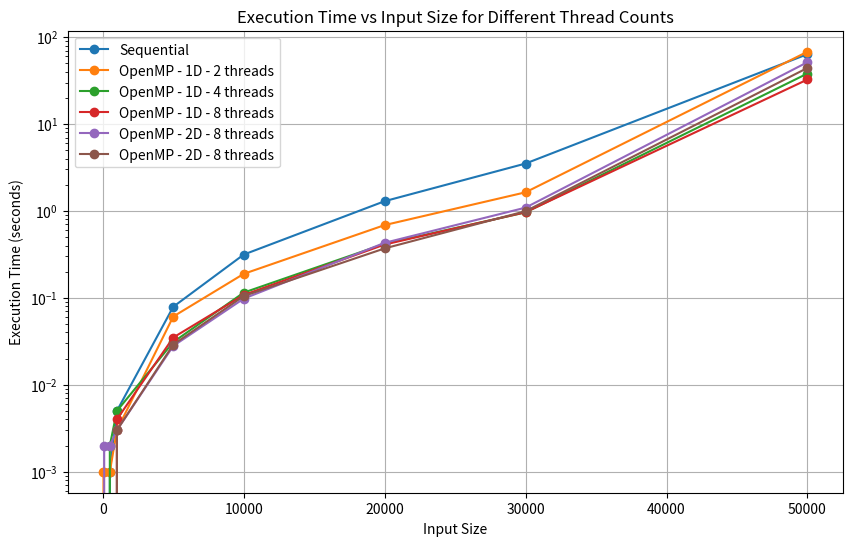

Write the Python code that produced this figure.
import matplotlib.pyplot as plt

# Data from the files
sizes = [10, 50, 100, 500, 1000, 5000, 10000, 20000, 30000, 50000]

seq_times = [0, 0, 0, 0.001, 0.005, 0.079, 0.315, 1.296, 3.514, 63.687]
omp_2_times = [0, 0.00099993, 0.00099993, 0.00099993, 0.00300002,
               0.06099987, 0.18899989, 0.68799996, 1.64000010, 67.94300008]
omp_4_times = [0, 0, 0, 0.00200009, 0.00500011, 0.03099990,
               0.11500001, 0.41900015, 0.96299982, 38.15100002]
omp_8_times = [0, 0, 0, 0, 0.00399995, 0.03499985,
               0.10800004, 0.41100001, 0.96799994, 32.55399990]
omp2_4_times = [0, 0, 0.00199986, 0.00199986, 0.00300002, 0.02799988,
                0.09799981, 0.43000007, 1.09300017, 51.50799990]
omp2_8_times = [0, 0, 0, 0, 0.00300002, 0.02900004,
                0.10500002, 0.37100005, 0.99500012, 44.21700001]

# Plotting
plt.figure(figsize=(10, 6))
plt.plot(sizes, seq_times, marker='o', label="Sequential")
plt.plot(sizes, omp_2_times, marker='o', label="OpenMP - 1D - 2 threads")
plt.plot(sizes, omp_4_times, marker='o', label="OpenMP - 1D - 4 threads")
plt.plot(sizes, omp_8_times, marker='o', label="OpenMP - 1D - 8 threads")
plt.plot(sizes, omp2_4_times, marker='o', label="OpenMP - 2D - 8 threads")
plt.plot(sizes, omp2_8_times, marker='o', label="OpenMP - 2D - 8 threads")


plt.xlabel("Input Size")
plt.ylabel("Execution Time (seconds)")
plt.title("Execution Time vs Input Size for Different Thread Counts")
plt.legend()
plt.grid(True)
plt.yscale("log")  # log scale for better visualization of wide range
plt.show()
